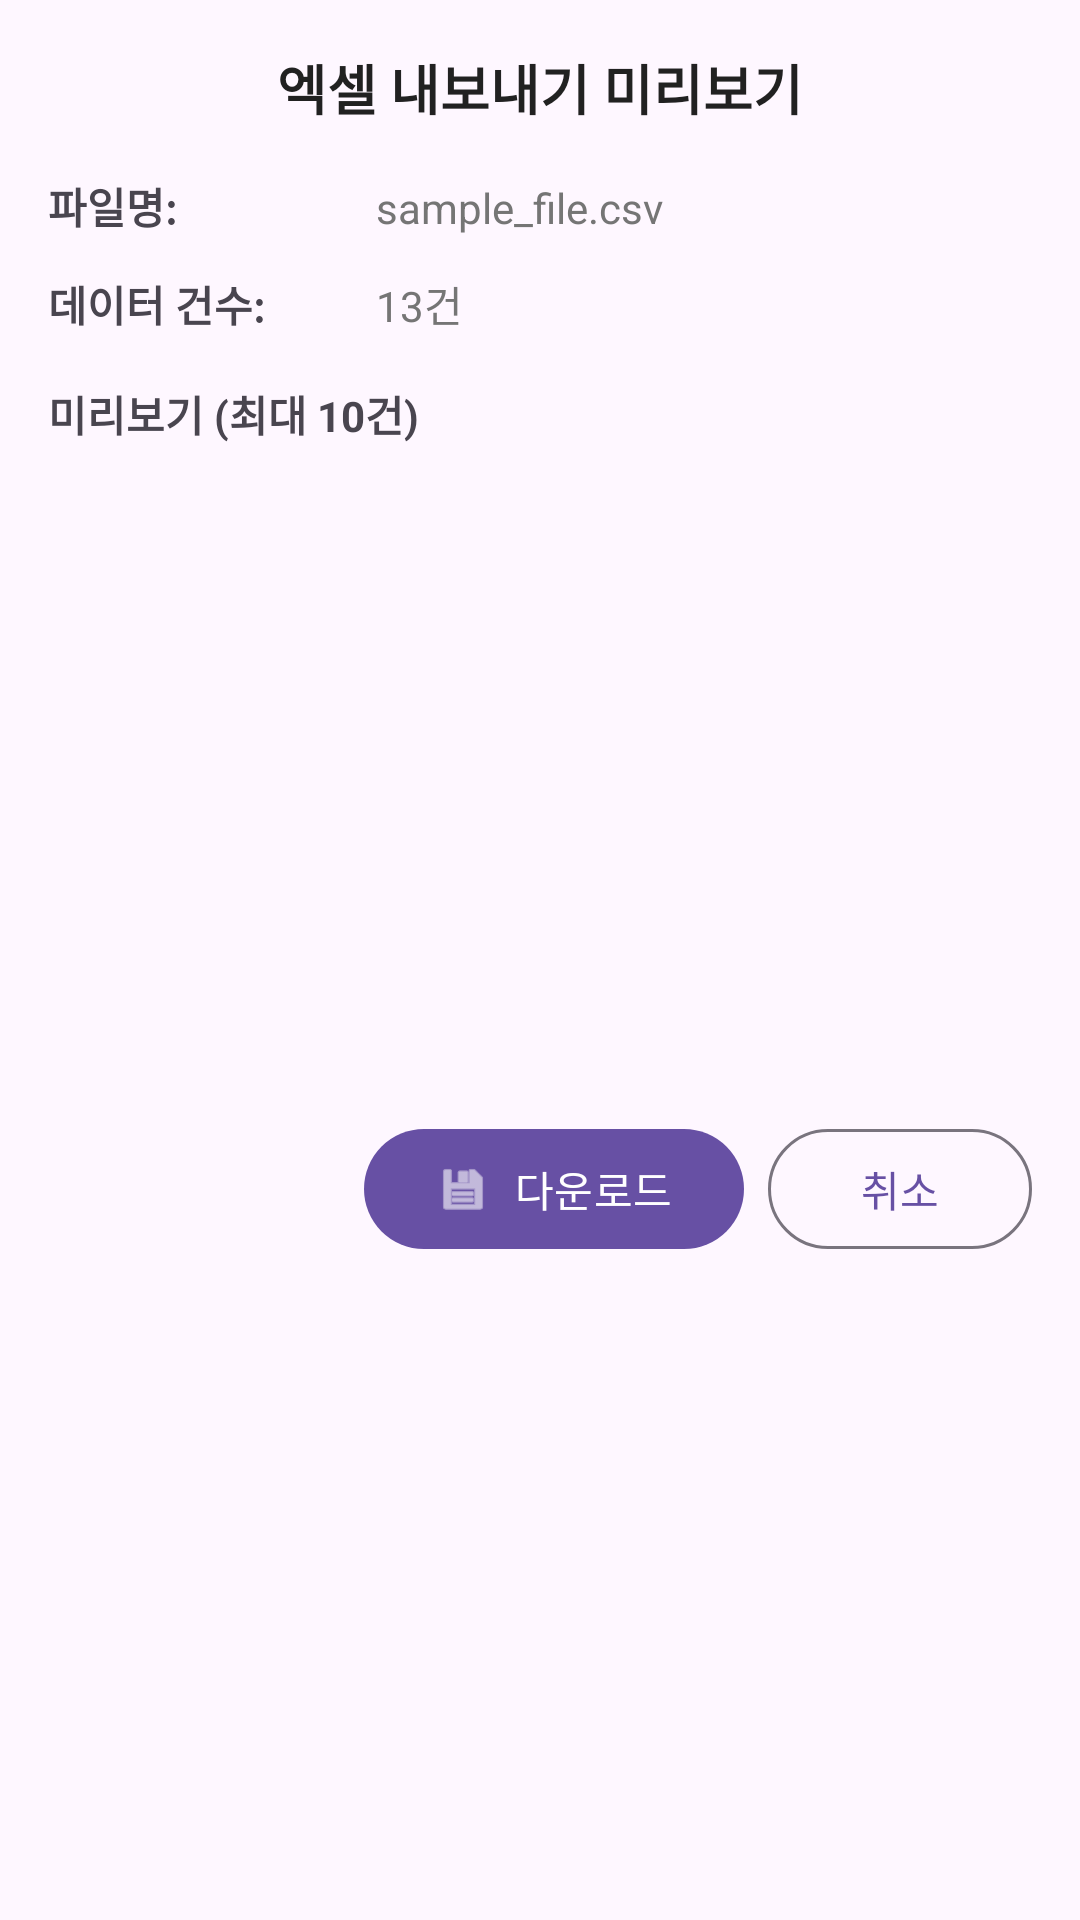

The Android layout XML behind this screen, and the referenced resources:
<!-- AndroidManifest.xml: application theme Theme.StatusWindow -->
<!-- res/layout/dialog_excel_preview.xml -->
<?xml version="1.0" encoding="utf-8"?>
<LinearLayout xmlns:android="http://schemas.android.com/apk/res/android"
    xmlns:app="http://schemas.android.com/apk/res-auto"
    android:layout_width="match_parent"
    android:layout_height="wrap_content"
    android:orientation="vertical"
    android:padding="16dp">

    
    <TextView
        android:layout_width="match_parent"
        android:layout_height="wrap_content"
        android:text="엑셀 내보내기 미리보기"
        android:textSize="18sp"
        android:textStyle="bold"
        android:textColor="@color/primary_text_color"
        android:gravity="center"
        android:layout_marginBottom="16dp"/>

    
    <LinearLayout
        android:layout_width="match_parent"
        android:layout_height="wrap_content"
        android:orientation="horizontal"
        android:layout_marginBottom="12dp">

        <TextView
            android:layout_width="0dp"
            android:layout_height="wrap_content"
            android:layout_weight="1"
            android:text="파일명:"
            android:textSize="14sp"
            android:textStyle="bold"/>

        <TextView
            android:id="@+id/tvFileName"
            android:layout_width="0dp"
            android:layout_height="wrap_content"
            android:layout_weight="2"
            android:text="sample_file.csv"
            android:textSize="14sp"
            android:textColor="@color/secondary_text_color"/>

    </LinearLayout>

    <LinearLayout
        android:layout_width="match_parent"
        android:layout_height="wrap_content"
        android:orientation="horizontal"
        android:layout_marginBottom="16dp">

        <TextView
            android:layout_width="0dp"
            android:layout_height="wrap_content"
            android:layout_weight="1"
            android:text="데이터 건수:"
            android:textSize="14sp"
            android:textStyle="bold"/>

        <TextView
            android:id="@+id/tvDataCount"
            android:layout_width="0dp"
            android:layout_height="wrap_content"
            android:layout_weight="2"
            android:text="13건"
            android:textSize="14sp"
            android:textColor="@color/secondary_text_color"/>

    </LinearLayout>

    
    <TextView
        android:layout_width="match_parent"
        android:layout_height="wrap_content"
        android:text="미리보기 (최대 10건)"
        android:textSize="14sp"
        android:textStyle="bold"
        android:layout_marginBottom="8dp"/>

    <ScrollView
        android:layout_width="match_parent"
        android:layout_height="200dp"
        android:background="@drawable/rounded_background"
        android:padding="8dp">

        <HorizontalScrollView
            android:layout_width="match_parent"
            android:layout_height="wrap_content">

            <TableLayout
                android:id="@+id/tablePreview"
                android:layout_width="wrap_content"
                android:layout_height="wrap_content"
                android:stretchColumns="*"
                android:shrinkColumns="*"/>

        </HorizontalScrollView>

    </ScrollView>

    
    <LinearLayout
        android:layout_width="match_parent"
        android:layout_height="wrap_content"
        android:orientation="horizontal"
        android:layout_marginTop="16dp"
        android:gravity="end">

        <com.google.android.material.button.MaterialButton
            android:id="@+id/btnDownload"
            style="@style/Widget.Material3.Button"
            android:layout_width="wrap_content"
            android:layout_height="wrap_content"
            android:layout_marginEnd="8dp"
            android:text="다운로드"
            android:textSize="14sp"
            app:icon="@android:drawable/ic_menu_save"
            app:iconGravity="textStart"/>

        <com.google.android.material.button.MaterialButton
            android:id="@+id/btnCancel"
            style="@style/Widget.Material3.Button.OutlinedButton"
            android:layout_width="wrap_content"
            android:layout_height="wrap_content"
            android:text="취소"
            android:textSize="14sp"/>

    </LinearLayout>

</LinearLayout>
<!-- resources referenced by this layout -->
<resources>
  <color name="primary_text_color">#212121</color>
  <color name="secondary_text_color">#757575</color>
  <style name="Theme.StatusWindow" parent="Theme.Material3.DayNight.NoActionBar">
          
          
      </style>
</resources>
